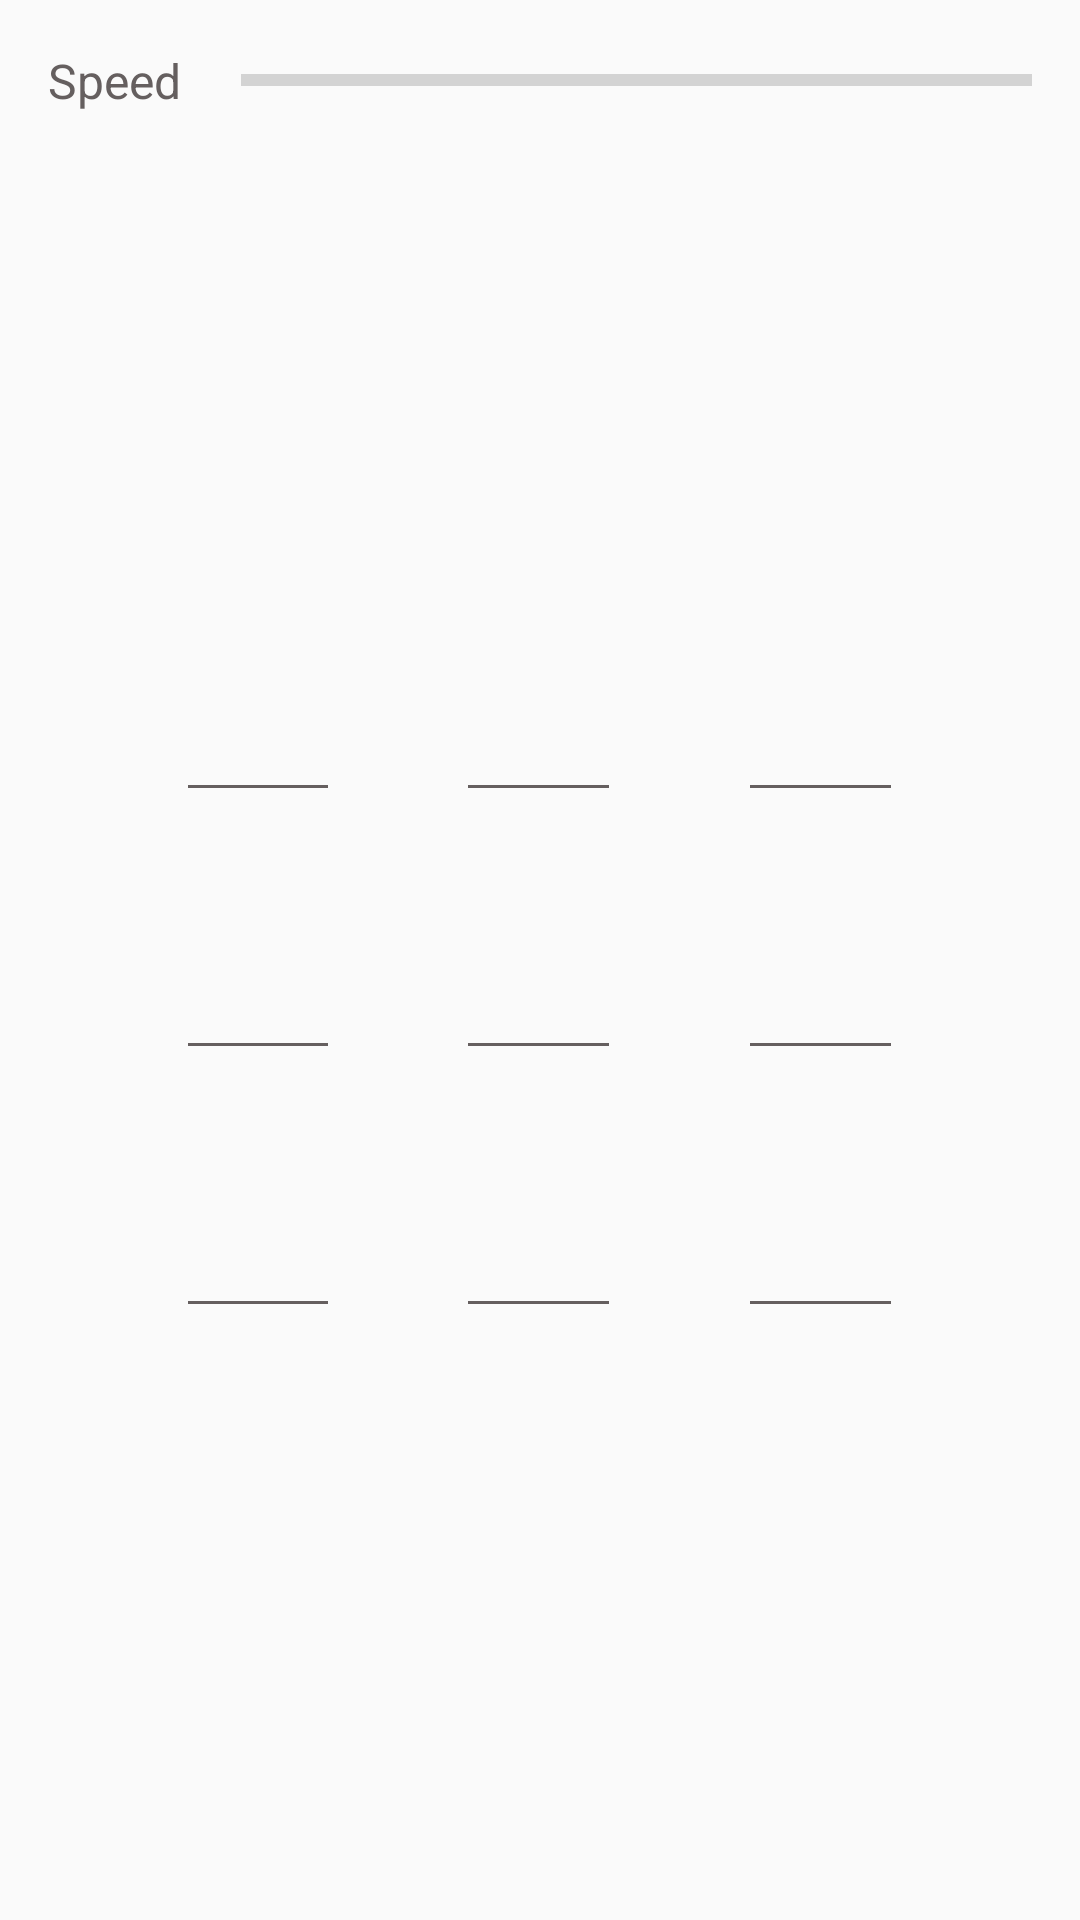

Write the Android layout XML for this screen, with the resource values it uses.
<!-- AndroidManifest.xml: application theme AppTheme -->
<!-- res/layout/speed_reading_main_fragment.xml -->
<?xml version="1.0" encoding="utf-8"?>
<LinearLayout
    xmlns:android="http://schemas.android.com/apk/res/android"

    android:padding="@dimen/default_margin"

    android:orientation="vertical"
    android:layout_width="match_parent"
    android:layout_height="match_parent">

    <LinearLayout
        android:orientation="horizontal"
        android:layout_width="match_parent"
        android:layout_height="wrap_content">

        <TextView
            android:text="@string/speed"
            android:textSize="16sp"
            android:textColor="@color/grey"

            android:gravity="center_vertical"

            android:layout_marginRight="4dp"
            android:layout_marginEnd="4dp"

            android:layout_width="wrap_content"
            android:layout_height="wrap_content"/>

        <TextView
            android:id="@+id/speed_reading_main_speed_text_view"

            android:gravity="center_vertical"

            android:textSize="16sp"
            android:textColor="@color/grey"

            android:layout_width="wrap_content"
            android:layout_height="wrap_content"/>

        <ProgressBar
            android:id="@+id/progress"

            style="?android:attr/progressBarStyleHorizontal"

            android:layout_gravity="center_vertical"

            android:layout_marginLeft="@dimen/default_margin"
            android:layout_marginStart="@dimen/default_margin"

            android:layout_height="wrap_content"
            android:layout_width="match_parent" />
    </LinearLayout>

    <LinearLayout
        android:orientation="vertical"

        android:layout_weight="1"
        android:gravity="center_vertical"

        android:layout_width="match_parent"
        android:layout_height="0dp" >

        <LinearLayout
            android:layout_width="match_parent"
            android:layout_height="wrap_content">

            <TextView
                android:layout_width="wrap_content"
                android:layout_height="wrap_content"

                android:textColor="@color/black"
                android:textSize="26sp"
                android:gravity="center"


                android:id="@+id/speed_reading_word_view_1"
                android:layout_weight="1"/>

            <TextView
                android:layout_width="wrap_content"
                android:layout_height="wrap_content"

                android:textColor="@color/black"
                android:textSize="26sp"
                android:gravity="center"

                android:id="@+id/speed_reading_word_view_2"
                android:layout_weight="1"/>

            <TextView
                android:layout_width="wrap_content"
                android:layout_height="wrap_content"

                android:textColor="@color/black"
                android:textSize="26sp"
                android:gravity="center"

                android:id="@+id/speed_reading_word_view_3"
                android:layout_weight="1"/>
        </LinearLayout>

        <LinearLayout
            android:layout_width="match_parent"
            android:layout_height="wrap_content"
            android:orientation="horizontal">
            <View
                android:layout_width="0dp"
                android:layout_height="1dp"
                android:layout_weight="1" />
            <View
                android:layout_width="0dp"
                android:layout_height="1dp"
                android:background="@color/grey"
                android:layout_weight="1" />
            <View
                android:layout_width="0dp"
                android:layout_height="1dp"
                android:layout_weight="1" />
            <View
                android:layout_width="0dp"
                android:layout_height="1dp"
                android:background="@color/grey"
                android:layout_weight="1" />
            <View
                android:layout_width="0dp"
                android:layout_height="1dp"
                android:layout_weight="1" />
            <View
                android:layout_width="0dp"
                android:layout_height="1dp"
                android:background="@color/grey"
                android:layout_weight="1" />
            <View
                android:layout_width="0dp"
                android:layout_height="1dp"
                android:layout_weight="1" />
        </LinearLayout>

        <LinearLayout
            android:layout_marginTop="50dp"
            android:layout_width="match_parent"
            android:layout_height="wrap_content">

            <TextView
                android:layout_width="wrap_content"
                android:layout_height="wrap_content"

                android:textColor="@color/black"
                android:textSize="26sp"
                android:gravity="center"

                android:id="@+id/speed_reading_word_view_4"
                android:layout_weight="1"/>

            <TextView
                android:layout_width="wrap_content"
                android:layout_height="wrap_content"

                android:textColor="@color/black"
                android:textSize="26sp"
                android:gravity="center"

                android:id="@+id/speed_reading_word_view_5"
                android:layout_weight="1"/>

            <TextView
                android:layout_width="wrap_content"
                android:layout_height="wrap_content"

                android:textColor="@color/black"
                android:textSize="26sp"
                android:gravity="center"

                android:id="@+id/speed_reading_word_view_6"
                android:layout_weight="1"/>

        </LinearLayout>

        <LinearLayout
            android:layout_width="match_parent"
            android:layout_height="wrap_content"
            android:orientation="horizontal">
            <View
                android:layout_width="0dp"
                android:layout_height="1dp"
                android:layout_weight="1"/>
            <View
                android:layout_width="0dp"
                android:layout_height="1dp"
                android:background="@color/grey"
                android:layout_weight="1" />
            <View
                android:layout_width="0dp"
                android:layout_height="1dp"
                android:layout_weight="1"/>
            <View
                android:layout_width="0dp"
                android:layout_height="1dp"
                android:background="@color/grey"
                android:layout_weight="1"/>
            <View
                android:layout_width="0dp"
                android:layout_height="1dp"
                android:layout_weight="1"/>
            <View
                android:layout_width="0dp"
                android:layout_height="1dp"
                android:background="@color/grey"
                android:layout_weight="1"/>
            <View
                android:layout_width="0dp"
                android:layout_height="1dp"
                android:layout_weight="1"/>

        </LinearLayout>


        <LinearLayout
            android:layout_marginTop="50dp"
            android:layout_width="match_parent"
            android:layout_height="wrap_content">

            <TextView
                android:layout_width="wrap_content"
                android:layout_height="wrap_content"

                android:textColor="@color/black"
                android:textSize="26sp"
                android:gravity="center"

                android:id="@+id/speed_reading_word_view_7"
                android:layout_weight="1"/>
            <TextView
                android:layout_width="wrap_content"
                android:layout_height="wrap_content"

                android:textColor="@color/black"
                android:textSize="26sp"
                android:gravity="center"

                android:id="@+id/speed_reading_word_view_8"
                android:layout_weight="1"/>

            <TextView
                android:layout_width="wrap_content"
                android:layout_height="wrap_content"

                android:textColor="@color/black"
                android:textSize="26sp"
                android:gravity="center"

                android:id="@+id/speed_reading_word_view_9"
                android:layout_weight="1"/>
        </LinearLayout>

        <LinearLayout
            android:layout_width="match_parent"
            android:layout_height="wrap_content"
            android:orientation="horizontal">

            <View
                android:layout_width="0dp"
                android:layout_height="1dp"
                android:layout_weight="1"/>

            <View
                android:layout_width="0dp"
                android:layout_height="1dp"
                android:background="@color/grey"
                android:layout_weight="1" />

            <View
                android:layout_width="0dp"
                android:layout_height="1dp"
                android:layout_weight="1"/>

            <View
                android:layout_width="0dp"
                android:layout_height="1dp"
                android:background="@color/grey"
                android:layout_weight="1"/>

            <View
                android:layout_width="0dp"
                android:layout_height="1dp"
                android:layout_weight="1"/>

            <View
                android:layout_width="0dp"
                android:layout_height="1dp"
                android:background="@color/grey"
                android:layout_weight="1"/>

            <View
                android:layout_width="0dp"
                android:layout_height="1dp"
                android:layout_weight="1"/>
        </LinearLayout>

    </LinearLayout>

</LinearLayout>
<!-- resources referenced by this layout -->
<resources>
  <color name="black">#000000</color>
  <color name="grey">#655f5f</color>
  <dimen name="default_margin">16dp</dimen>
  <string name="speed">Speed</string>
  <style name="AppTheme" parent="Theme.AppCompat.Light.NoActionBar">
          <item name="colorPrimary">@color/colorPrimary</item>
          <item name="colorPrimaryDark">@color/colorPrimaryDark</item>
          <item name="colorAccent">@color/colorAccent</item>
  
          <item name="preferenceTheme">@style/PreferenceThemeOverlay</item>
      </style>
  <color name="colorPrimary">#00BCD4</color>
  <color name="colorPrimaryDark">#00838F</color>
  <color name="colorAccent">#FFA726</color>
</resources>
